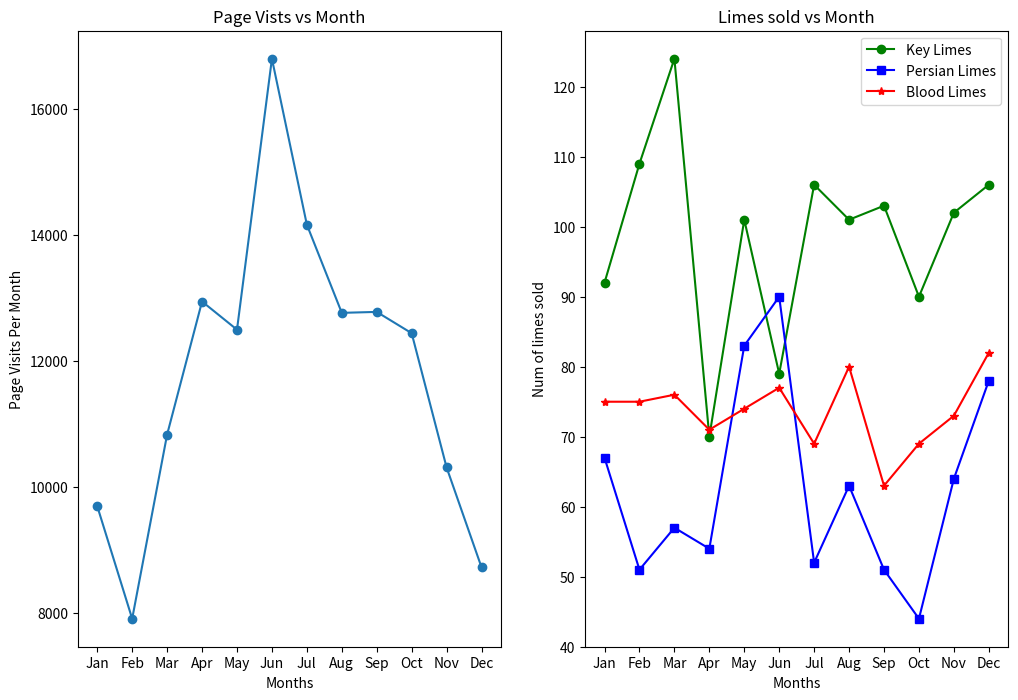

The script that saved this image:
from matplotlib import pyplot as plt

months = ["Jan", "Feb", "Mar", "Apr", "May", "Jun", "Jul", "Aug", "Sep", "Oct", "Nov", "Dec"]

visits_per_month = [9695, 7909, 10831, 12942, 12495, 16794, 14161, 12762, 12777, 12439, 10309, 8724]

# numbers of limes of different species sold each month
key_limes_per_month = [92.0, 109.0, 124.0, 70.0, 101.0, 79.0, 106.0, 101.0, 103.0, 90.0, 102.0, 106.0]
persian_limes_per_month = [67.0, 51.0, 57.0, 54.0, 83.0, 90.0, 52.0, 63.0, 51.0, 44.0, 64.0, 78.0]
blood_limes_per_month = [75.0, 75.0, 76.0, 71.0, 74.0, 77.0, 69.0, 80.0, 63.0, 69.0, 73.0, 82.0]

plt.figure(figsize = (12, 8))

#The first plot
ax1 = plt.subplot(1,2,1)
x_values = range(len(months))
plt.plot(x_values, visits_per_month, marker = 'o')
plt.xlabel('Months')  
plt.ylabel('Page Visits Per Month')
plt.title('Page Vists vs Month')
ax1.set_xticks(x_values)
ax1.set_xticklabels(months)

#Second plot
ax2 = plt.subplot(1,2,2)
plt.plot(x_values, key_limes_per_month, color = 'green', label = 'Key Limes', marker = 'o')
plt.plot(x_values, persian_limes_per_month, color = 'blue', label = 'Persian Limes', marker = 's')
plt.plot(x_values, blood_limes_per_month, color = 'red', label = 'Blood Limes', marker = '*')
plt.xlabel('Months')
plt.ylabel('Num of limes sold')
plt.title('Limes sold vs Month')
ax2.set_xticks(x_values)
ax2.set_xticklabels(months)
plt.legend()
plt.show()
plt.savefig('page_visits_and_limes_vs_months.png')
